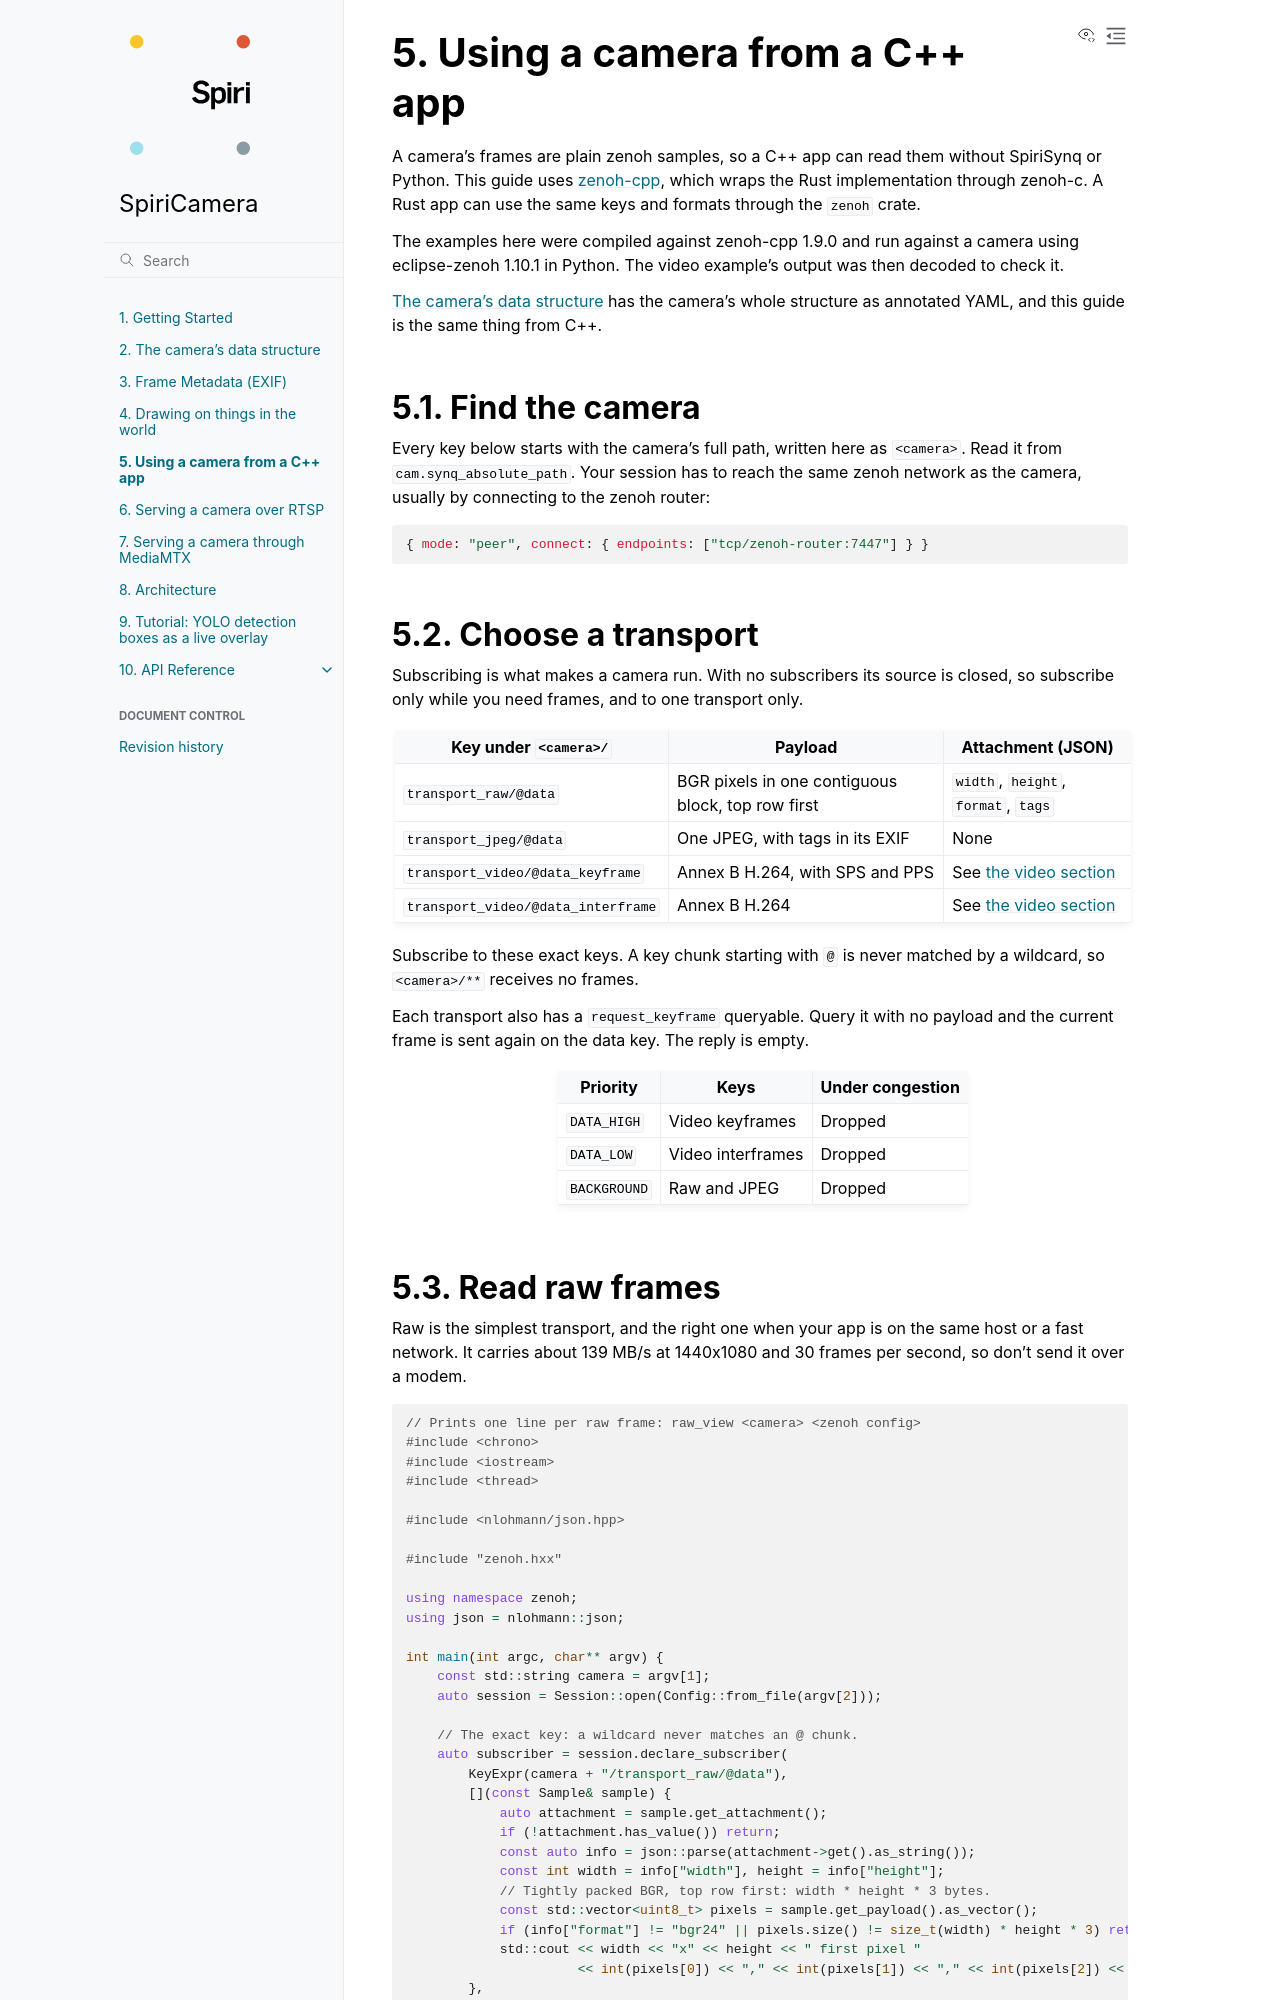

repository: spiri-robotics/SpiriCamera · page: dev/cpp_integration.html · generator: sphinx

(cpp-integration)=
# Using a camera from a C++ app

A camera's frames are plain zenoh samples, so a C++ app can read them without
SpiriSynq or Python. This guide uses [zenoh-cpp](https://github.com/eclipse-zenoh/zenoh-cpp),
which wraps the Rust implementation through zenoh-c. A Rust app can use the same
keys and formats through the `zenoh` crate.

The examples here were compiled against zenoh-cpp 1.9.0 and run against a camera
using eclipse-zenoh 1.10.1 in Python. The video example's output was then decoded
to check it.

{ref}`data-model` has the camera's whole structure as annotated YAML, and this
guide is the same thing from C++.

## Find the camera

Every key below starts with the camera's full path, written here as `<camera>`.
Read it from `cam.synq_absolute_path`. Your session has to reach the same zenoh
network as the camera, usually by connecting to the zenoh router:

```json5
{ mode: "peer", connect: { endpoints: ["tcp/zenoh-router:7447"] } }
```
